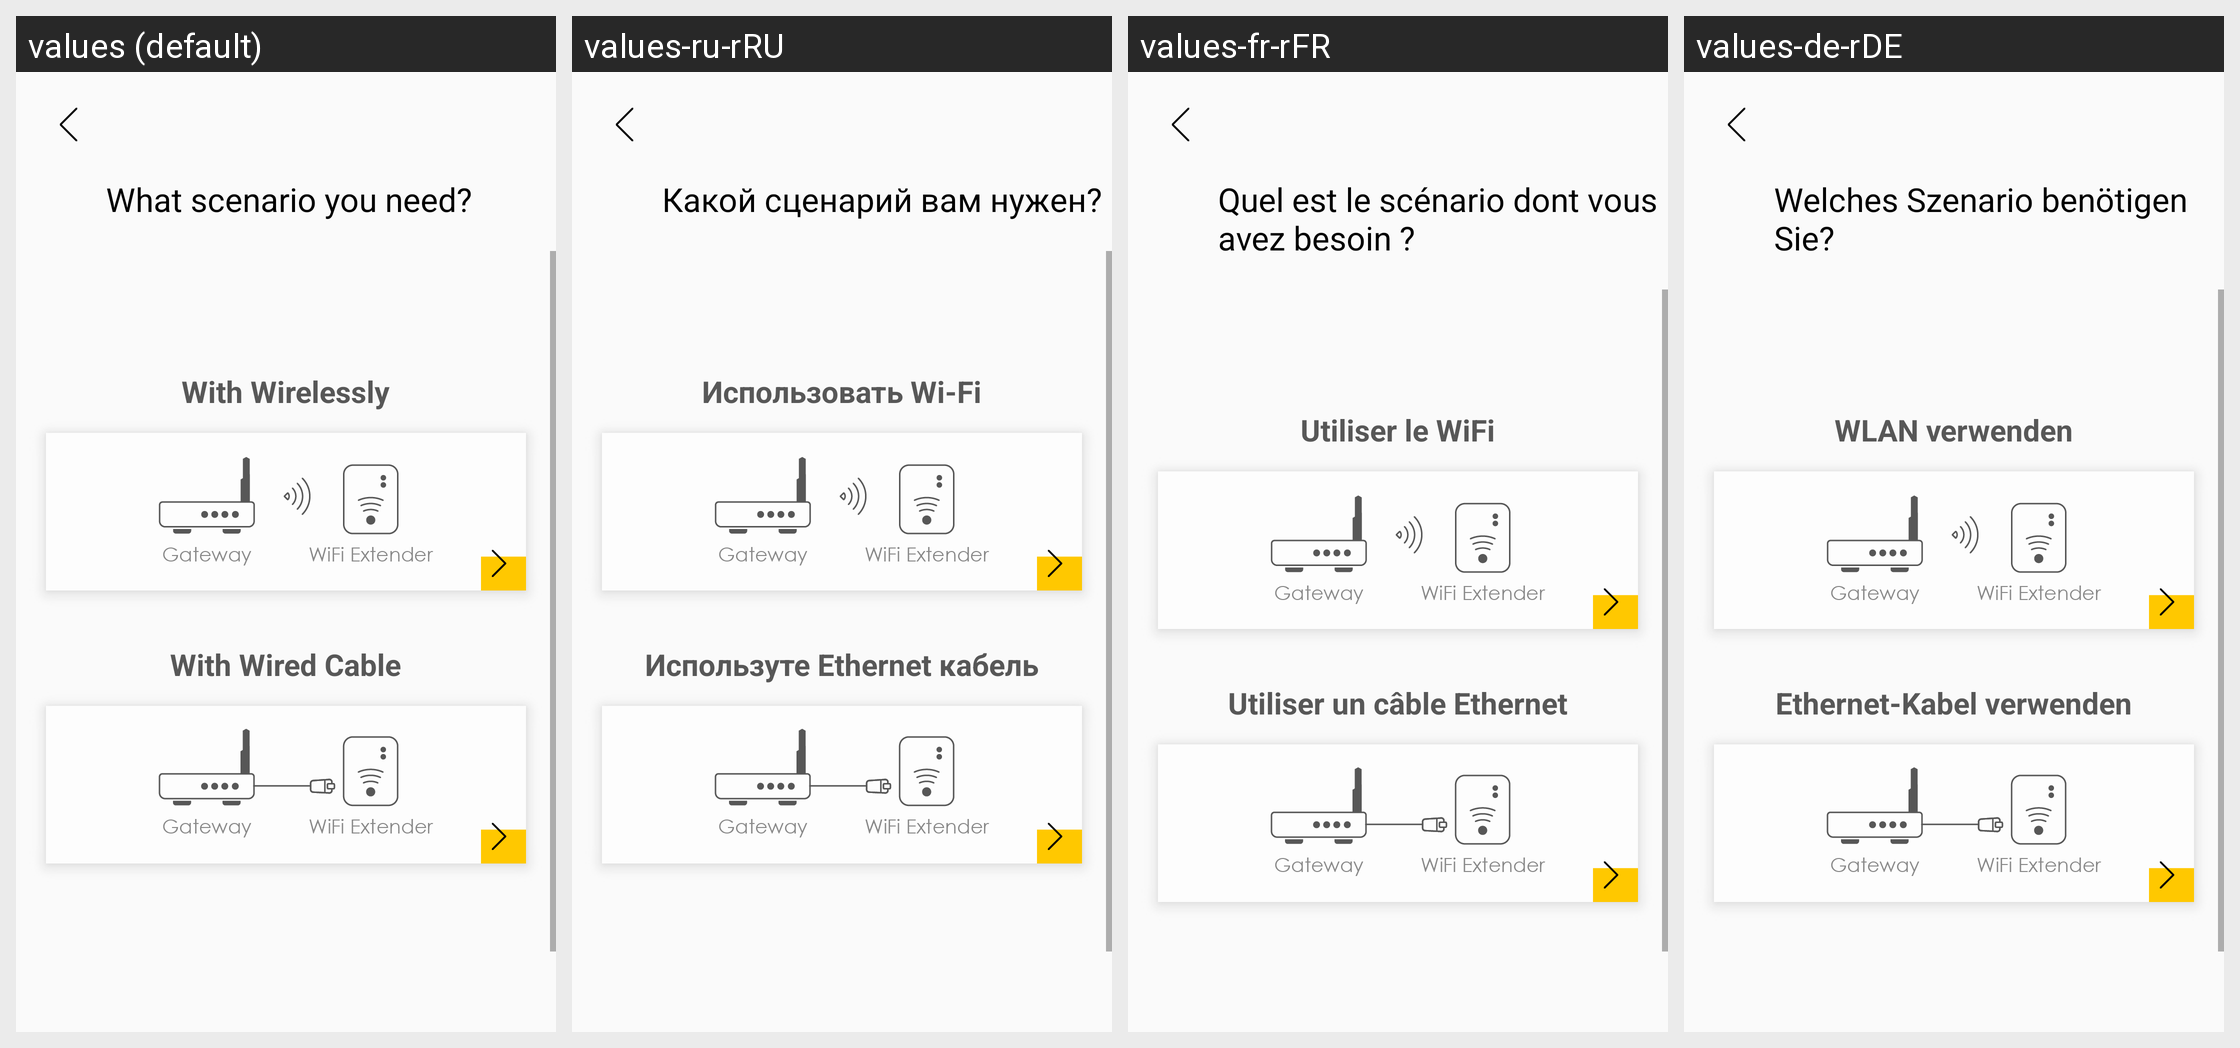

Locale-by-locale string values for the Android screen shown in this grid:
Android screen res/layout/fragment_add_mesh.xml rendered under 4 locales, left to right: values (default), values-ru-rRU, values-fr-rFR, values-de-rDE. Device: Nexus 5 (rendered at 1080×1920; each locale shown at half size, 540×960, under a caption strip naming it); theme AppTheme.
Other locales in the repository, not shown: values-cs-rCZ, values-da-rDK, values-es-rES, values-fi-rFI, values-it-rIT, values-nb-rNO, values-nl-rNL, values-no-rNO, values-pl-rPL, values-pt-rPT, values-tr-rTR.
Strings drawn on this screen, with the default value and each locale's value (text and hints the layout hard-codes, and strings that could not be matched under every locale, appear in the picture but are not listed):

mesh_title
  values: What scenario you need?
  values-ru-rRU: Какой сценарий вам нужен?
  values-fr-rFR: Quel est le scénario dont vous avez besoin ?
  values-de-rDE: Welches Szenario benötigen Sie?

mesh_with_wireless
  values: With Wirelessly
  values-ru-rRU: Использовать Wi-Fi
  values-fr-rFR: Utiliser le WiFi
  values-de-rDE: WLAN verwenden

mesh_with_wire
  values: With Wired Cable
  values-ru-rRU: Используте Ethernet кабель
  values-fr-rFR: Utiliser un câble Ethernet
  values-de-rDE: Ethernet-Kabel verwenden
